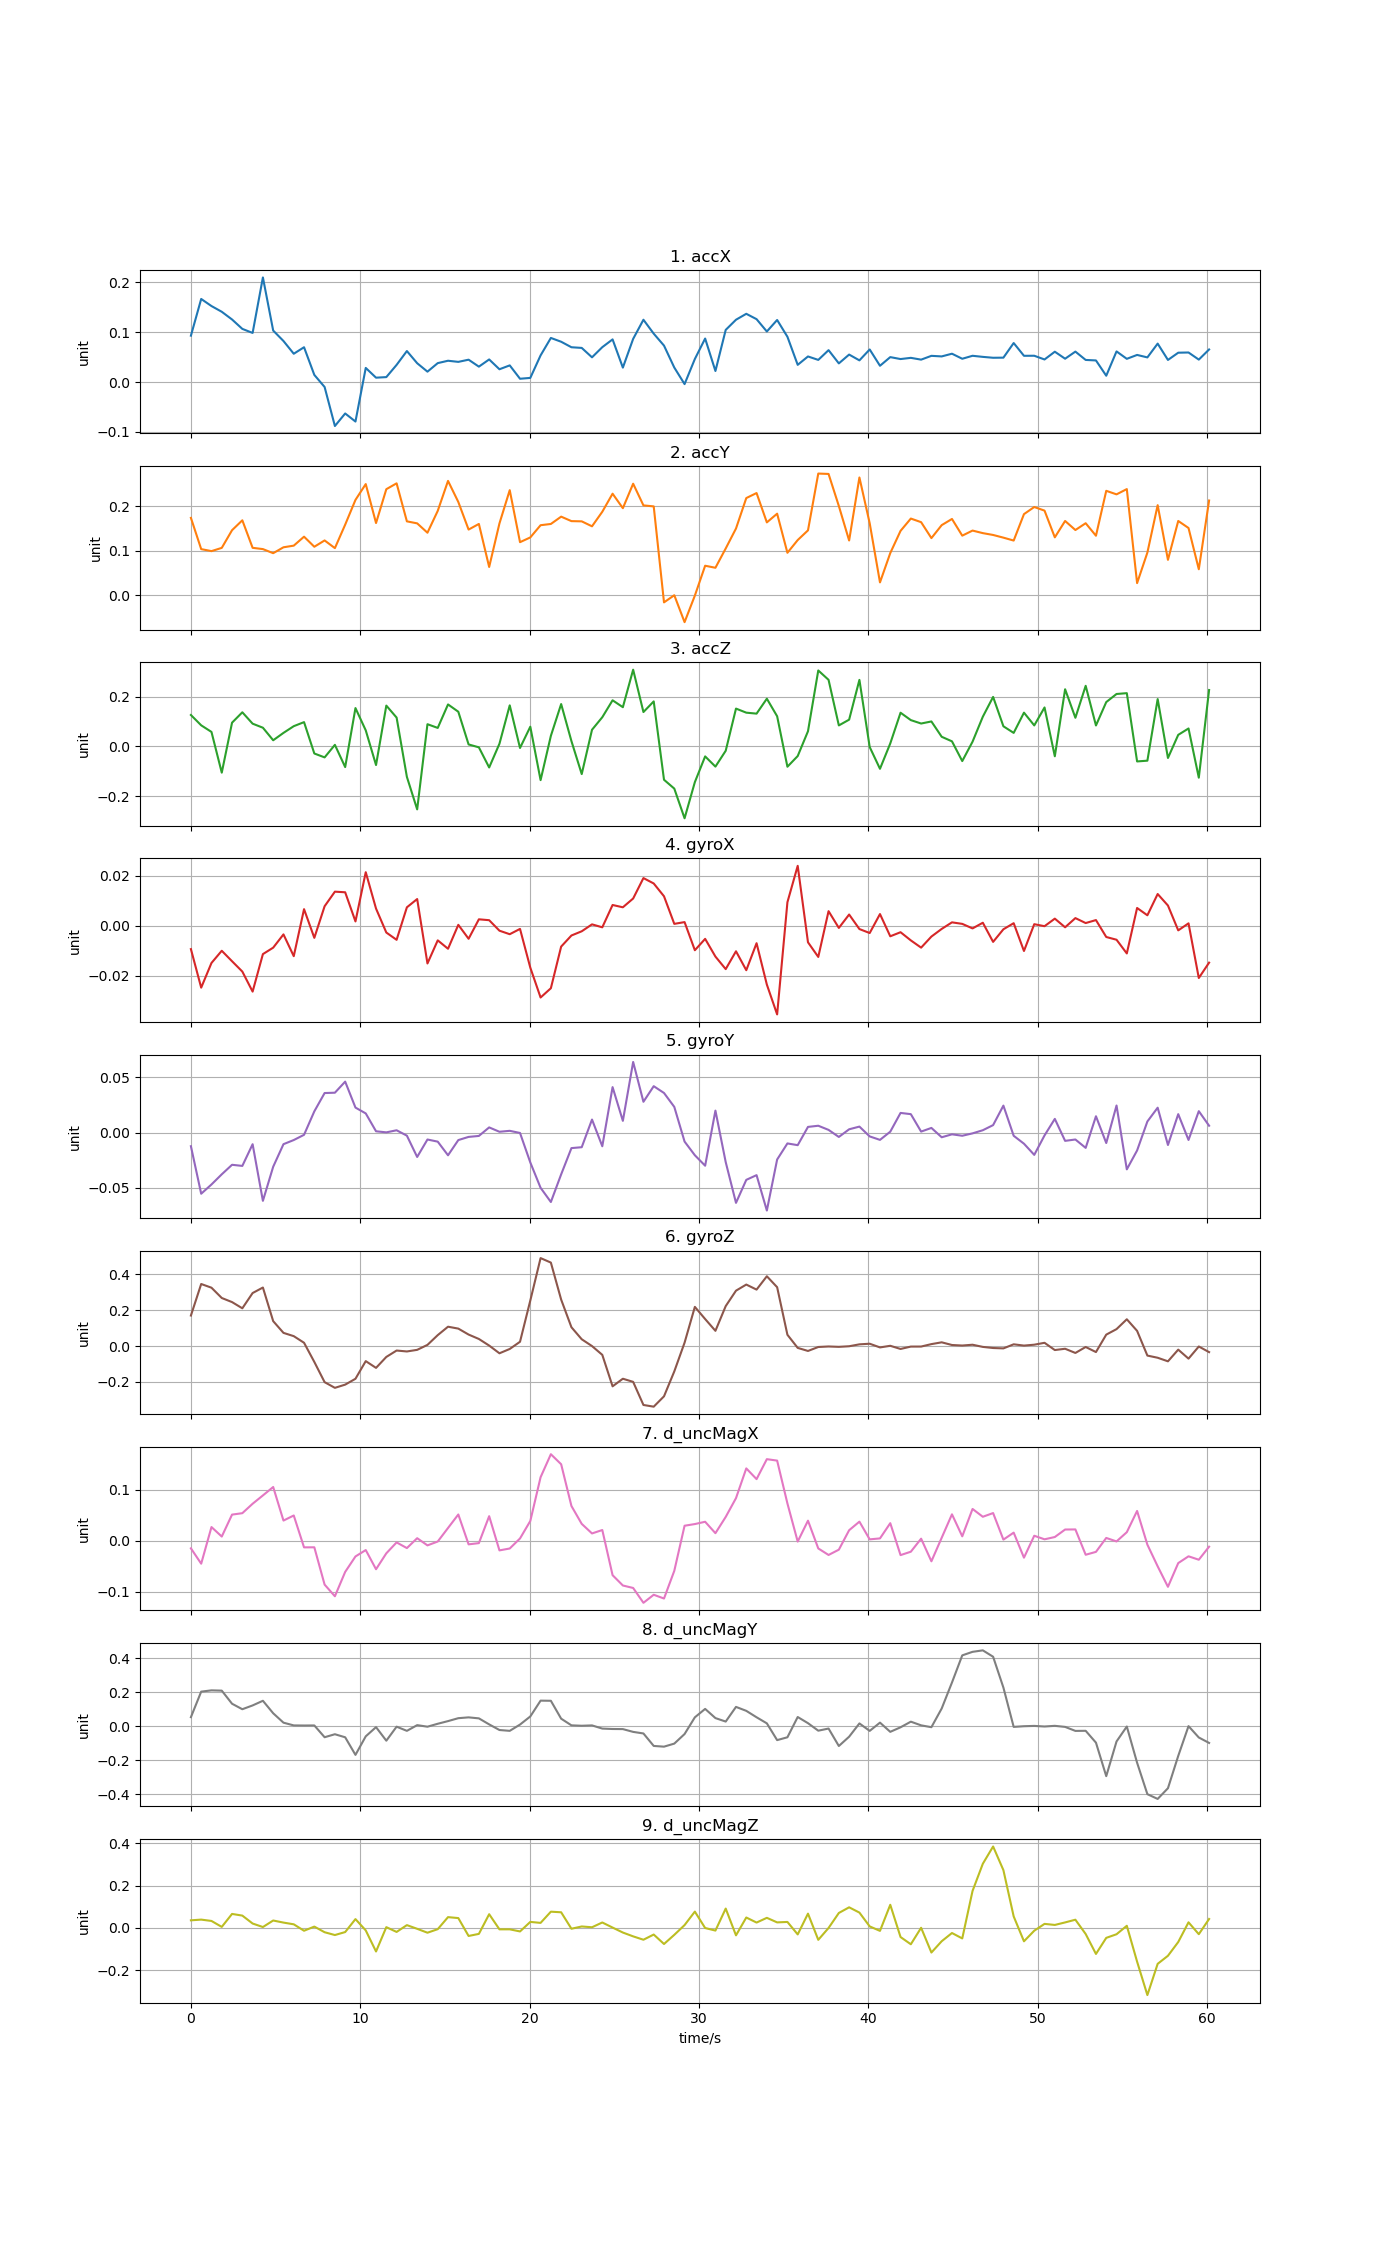

Source data for this figure (header and first rows):
time, accX, accY, accZ, gyroX, gyroY, gyroZ, d_uncMagX, d_uncMagY, d_uncMagZ
0, 0.09292, 0.1734, 0.127, -0.009315, -0.01227, 0.1704, -0.01477, 0.05414, 0.03591
0.6072, 0.1665, 0.1032, 0.08535, -0.02473, -0.05527, 0.3464, -0.04474, 0.2044, 0.03928
1.214, 0.1523, 0.09874, 0.05873, -0.01486, -0.0469, 0.3258, 0.02683, 0.212, 0.03297
1.822, 0.1408, 0.106, -0.1056, -0.009976, -0.03769, 0.2684, 0.008278, 0.2103, 0.004943
2.429, 0.1253, 0.1457, 0.09606, -0.01417, -0.02908, 0.2455, 0.05115, 0.1332, 0.06606
3.036, 0.1065, 0.1679, 0.1379, -0.0183, -0.03009, 0.2109, 0.05395, 0.1009, 0.05817
3.643, 0.09841, 0.1061, 0.09201, -0.02631, -0.01045, 0.296, 0.07239, 0.1233, 0.02083
4.25, 0.2096, 0.1033, 0.07569, -0.01131, -0.0617, 0.3268, 0.08864, 0.1506, 0.004282
4.858, 0.1032, 0.09409, 0.02507, -0.008732, -0.03085, 0.1392, 0.1051, 0.07714, 0.03504
5.465, 0.08222, 0.1073, 0.05487, -0.003427, -0.01042, 0.07372, 0.03952, 0.02181, 0.02524
6.072, 0.05671, 0.111, 0.08192, -0.01214, -0.006674, 0.05541, 0.04945, 0.005628, 0.01712
6.679, 0.06975, 0.1312, 0.09825, 0.006666, -0.001947, 0.01847, -0.01284, 0.005073, -0.01317
7.286, 0.01429, 0.1085, -0.0283, -0.004808, 0.01929, -0.08853, -0.01274, 0.005478, 0.006341
7.894, -0.009929, 0.1227, -0.04402, 0.007834, 0.03587, -0.2013, -0.08564, -0.0639, -0.02022
8.501, -0.08809, 0.1054, 0.006544, 0.01367, 0.03617, -0.2331, -0.1084, -0.04626, -0.03344
9.108, -0.06296, 0.1582, -0.08311, 0.01342, 0.0462, -0.2151, -0.06081, -0.06422, -0.01938
9.715, -0.07913, 0.2137, 0.155, 0.00176, 0.02271, -0.1825, -0.03062, -0.1678, 0.04169
10.32, 0.0283, 0.2493, 0.06504, 0.02145, 0.01741, -0.08393, -0.01812, -0.05863, -0.01164
10.93, 0.008752, 0.1618, -0.07486, 0.006899, 0.001254, -0.1217, -0.05559, -0.004485, -0.111
11.54, 0.009906, 0.2378, 0.1649, -0.002684, 0.000279, -0.06059, -0.02448, -0.08434, 0.003725
12.14, 0.03439, 0.251, 0.1166, -0.005596, 0.00216, -0.02483, -0.003159, -0.001815, -0.01878
12.75, 0.06211, 0.1656, -0.1226, 0.007405, -0.002701, -0.03005, -0.01426, -0.02635, 0.0133
13.36, 0.03772, 0.1611, -0.2538, 0.01071, -0.022, -0.02102, 0.005053, 0.007254, -0.004099
13.97, 0.02081, 0.1401, 0.0899, -0.01505, -0.006186, 0.006629, -0.008973, -0.001902, -0.02248
14.57, 0.03792, 0.1891, 0.0749, -0.005809, -0.008133, 0.06115, -0.001431, 0.01535, -0.005766
15.18, 0.04269, 0.2564, 0.1696, -0.009175, -0.02047, 0.1081, 0.02502, 0.03099, 0.05095
15.79, 0.04043, 0.2091, 0.1402, 0.000398, -0.006704, 0.0975, 0.05141, 0.04818, 0.04649
16.39, 0.04479, 0.1471, 0.008246, -0.005178, -0.003835, 0.06428, -0.006974, 0.05302, -0.03782
17, 0.03086, 0.1598, -0.00346, 0.002606, -0.002957, 0.03966, -0.004558, 0.04713, -0.02801
17.61, 0.04528, 0.06314, -0.08469, 0.002251, 0.004764, 0.002862, 0.04809, 0.01167, 0.06474
18.22, 0.02561, 0.1609, 0.01105, -0.001944, 0.0008165, -0.04026, -0.01876, -0.02141, -0.006574
18.82, 0.03339, 0.2356, 0.1659, -0.003352, 0.001667, -0.01612, -0.01506, -0.02633, -0.006522
19.43, 0.006611, 0.1188, -0.006017, -0.001234, -0.0002739, 0.02411, 0.004566, 0.01065, -0.01648
20.04, 0.008307, 0.1295, 0.07979, -0.01673, -0.02696, 0.2542, 0.03867, 0.05838, 0.02847
20.64, 0.0534, 0.1569, -0.1358, -0.02867, -0.04992, 0.491, 0.1242, 0.1514, 0.0238
21.25, 0.08837, 0.1597, 0.04303, -0.02496, -0.06277, 0.4659, 0.1692, 0.1506, 0.07666
21.86, 0.08075, 0.1761, 0.1712, -0.008305, -0.03774, 0.2594, 0.1496, 0.04528, 0.0738
22.47, 0.06972, 0.1661, 0.02158, -0.003865, -0.01398, 0.1051, 0.06799, 0.006068, -0.003742
23.07, 0.0684, 0.1656, -0.1113, -0.002182, -0.01316, 0.03804, 0.03306, 0.003666, 0.00694
23.68, 0.04955, 0.1544, 0.06748, 0.000586, 0.01187, 6.28005e-05, 0.01436, 0.005713, 0.003241
24.29, 0.06987, 0.1871, 0.1181, -0.0005951, -0.01231, -0.04899, 0.02103, -0.01302, 0.02574
24.9, 0.08545, 0.2277, 0.1864, 0.008335, 0.04123, -0.2246, -0.0672, -0.01547, 0.001792
25.5, 0.02892, 0.1951, 0.1585, 0.007413, 0.01069, -0.1822, -0.08736, -0.01605, -0.02166
26.11, 0.08649, 0.2501, 0.3098, 0.01093, 0.064, -0.1997, -0.0922, -0.03244, -0.03966
26.72, 0.1248, 0.2014, 0.139, 0.0191, 0.02795, -0.3286, -0.1212, -0.04174, -0.05557
27.32, 0.09696, 0.1992, 0.1818, 0.01694, 0.04207, -0.3381, -0.1055, -0.1152, -0.03109
27.93, 0.07303, -0.01635, -0.1342, 0.01182, 0.03592, -0.2803, -0.1128, -0.1194, -0.07568
28.54, 0.02908, -0.0003024, -0.1699, 0.0007884, 0.02333, -0.1414, -0.05871, -0.1014, -0.03249
29.15, -0.004136, -0.06074, -0.2896, 0.001488, -0.008064, 0.019, 0.02942, -0.04509, 0.01345
29.75, 0.04618, -0.00116, -0.1438, -0.00976, -0.02044, 0.2188, 0.0327, 0.05326, 0.07701
30.36, 0.08717, 0.06592, -0.04002, -0.005215, -0.02992, 0.1509, 0.03717, 0.1028, -0.0003186
30.97, 0.02214, 0.06136, -0.0812, -0.0123, 0.01997, 0.08512, 0.01484, 0.04878, -0.01244
31.57, 0.1045, 0.1047, -0.01723, -0.01731, -0.02666, 0.2231, 0.04664, 0.02829, 0.0913
32.18, 0.1248, 0.1495, 0.1529, -0.01018, -0.06354, 0.3092, 0.08336, 0.1146, -0.03484
32.79, 0.1367, 0.2178, 0.1364, -0.01775, -0.04272, 0.3433, 0.1414, 0.0914, 0.04921
33.4, 0.126, 0.2291, 0.1326, -0.00695, -0.03845, 0.3151, 0.1205, 0.05353, 0.02534
34, 0.1013, 0.1633, 0.1928, -0.0235, -0.07049, 0.3896, 0.1595, 0.01779, 0.04766
34.61, 0.1244, 0.1828, 0.1219, -0.03543, -0.02431, 0.3286, 0.1567, -0.08089, 0.02619
35.22, 0.09075, 0.09499, -0.08165, 0.009444, -0.009742, 0.0631, 0.07297, -0.06418, 0.0283
35.82, 0.03447, 0.1236, -0.0386, 0.024, -0.01131, -0.01011, -0.001541, 0.05511, -0.03049
... 40 more rows
